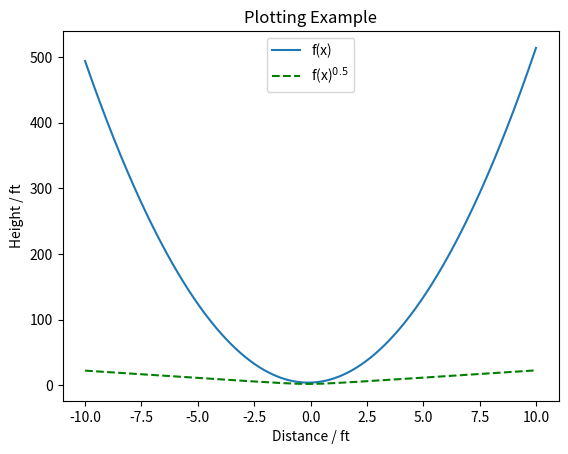

This figure's Python source:
import numpy as np
import matplotlib.pyplot as plt

def f(x,a,b,c):
    return a*x**2+b*x+c

xlist = np.linspace(-10,10,num=1000)
# xlist = np.arange(-10,10.1,.1)

a=5
b=1
c=4
ylist = f(xlist,a,b,c)

plt.figure(num=0,dpi=120)
plt.plot(xlist,ylist,label="f(x)")
plt.plot(xlist,ylist**(1/2),'--g',label=r"f(x)$^{0.5}$")
plt.title("Plotting Example")
plt.xlabel("Distance / ft")
plt.ylabel("Height / ft")
plt.legend()
plt.show()